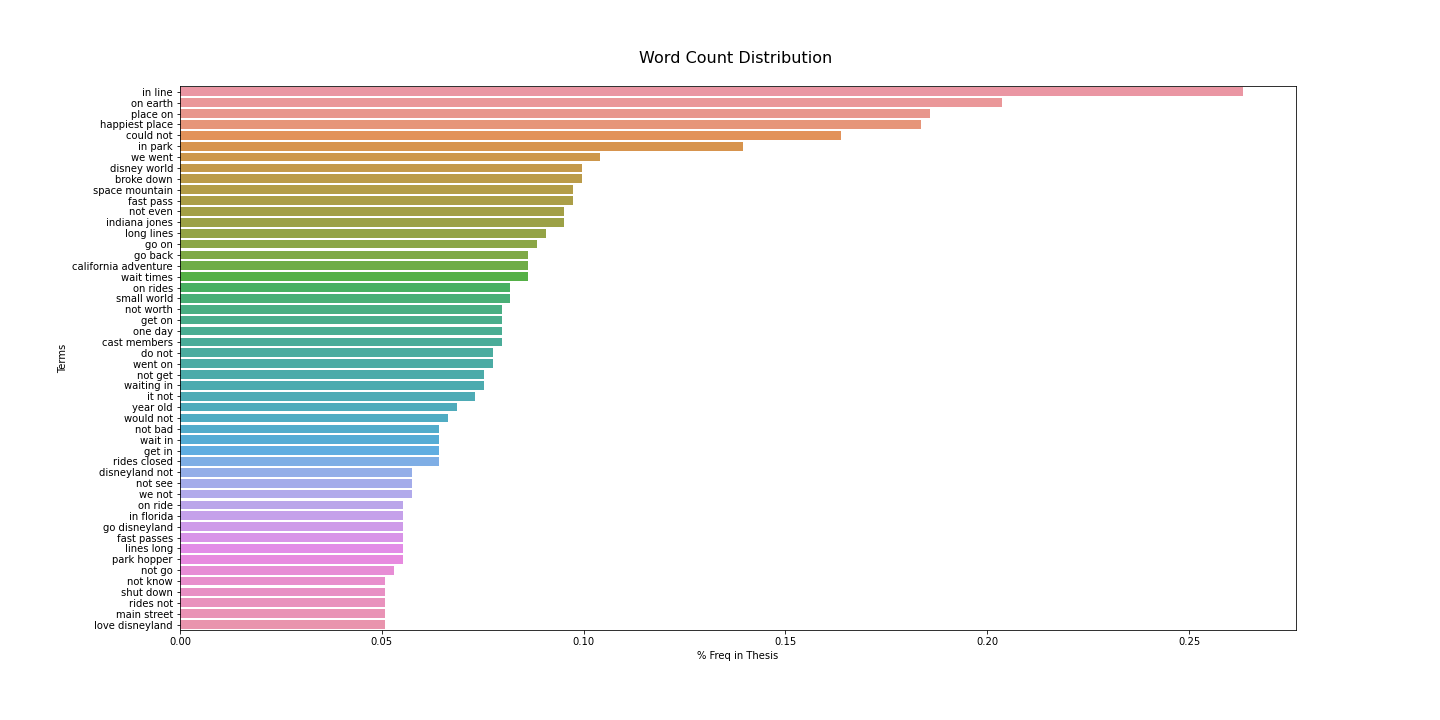

Source data for this figure (header and first rows):
, Terms, % Freq in Thesis
12974, in line, 0.2633
18743, on earth, 0.2036
21362, place on, 0.1859
11687, happiest place, 0.1837
4875, could not, 0.1638
13046, in park, 0.1394
30374, we went, 0.104
6675, disney world, 0.09958
3011, broke down, 0.09958
25430, space mountain, 0.09736
9388, fast pass, 0.09736
17976, not even, 0.09515
13295, indiana jones, 0.09515
15304, long lines, 0.09073
10995, go on, 0.08851
10909, go back, 0.0863
3300, california adventure, 0.0863
29666, wait times, 0.0863
18878, on rides, 0.08188
25100, small world, 0.08188
18275, not worth, 0.07966
10656, get on, 0.07966
19000, one day, 0.07966
3646, cast members, 0.07966
7065, do not, 0.07745
30638, went on, 0.07745
18012, not get, 0.07524
29714, waiting in, 0.07524
13570, it not, 0.07302
31600, year old, 0.0686
31425, would not, 0.06639
17894, not bad, 0.06417
29622, wait in, 0.06417
10633, get in, 0.06417
23166, rides closed, 0.06417
6849, disneyland not, 0.05753
18183, not see, 0.05753
30294, we not, 0.05753
18877, on ride, 0.05532
12910, in florida, 0.05532
10935, go disneyland, 0.05532
9389, fast passes, 0.05532
15023, lines long, 0.05532
20214, park hopper, 0.05532
18015, not go, 0.05311
18055, not know, 0.0509
24764, shut down, 0.0509
23276, rides not, 0.0509
15785, main street, 0.0509
15562, love disneyland, 0.0509
